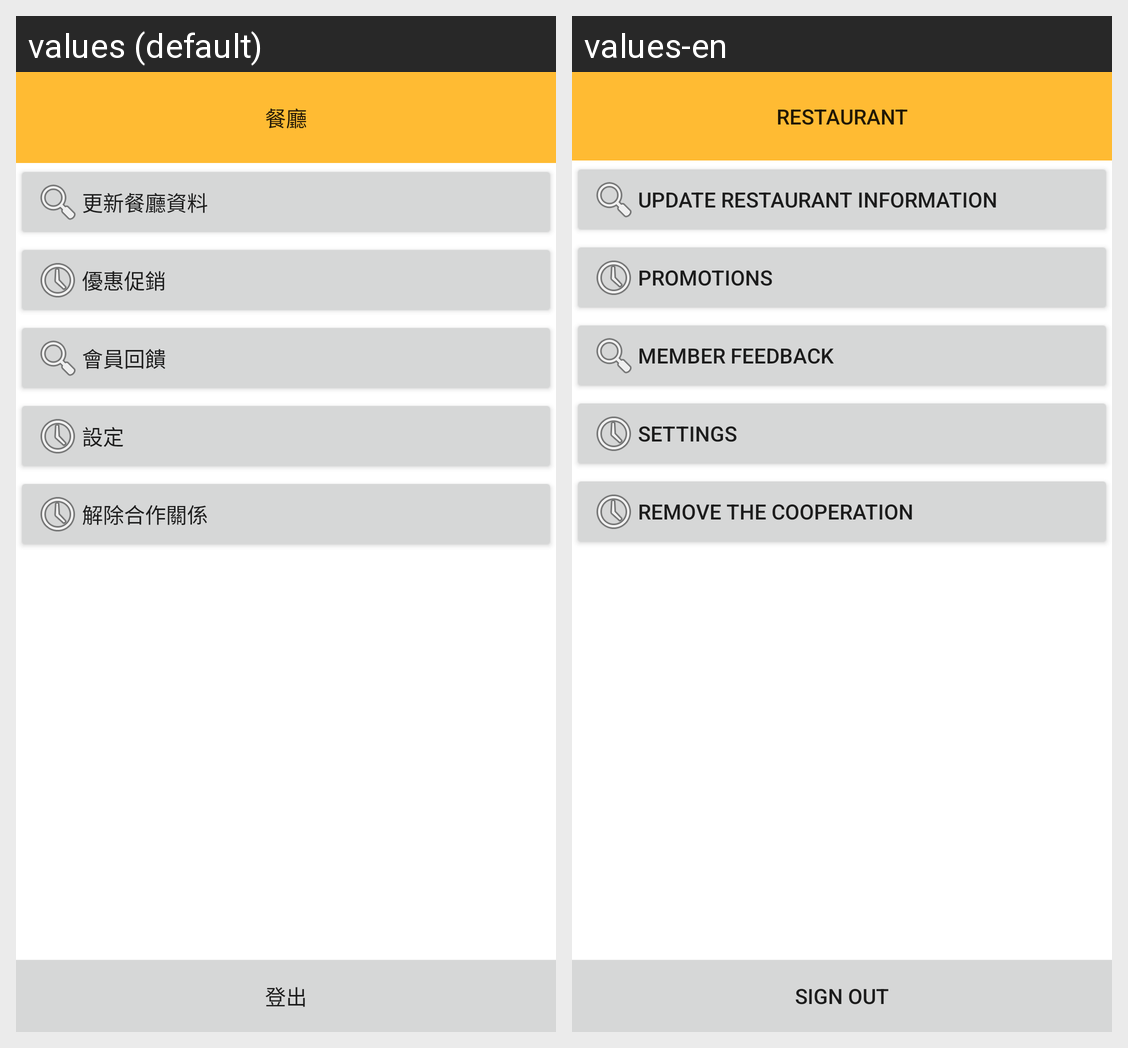

The Android screen above is rendered under two locales of the same app. Produce the string resources it draws, with the default and per-locale values.
Android screen res/layout/restaurant.xml rendered under 2 locales, left to right: values (default), values-en. Device: Nexus 5 (rendered at 1080×1920; each locale shown at half size, 540×960, under a caption strip naming it); theme AppTheme.
Strings drawn on this screen, with the default value and each locale's value (text and hints the layout hard-codes, and strings that could not be matched under every locale, appear in the picture but are not listed):

restaurant
  values: 餐廳
  values-en: Restaurant

information
  values: 更新餐廳資料
  values-en: Update restaurant information

promotions
  values: 優惠促銷
  values-en: Promotions

member_suggestion
  values: 會員回饋
  values-en: Member feedback

setting
  values: 設定
  values-en: Settings

delete
  values: 解除合作關係
  values-en: remove the cooperation

signout
  values: 登出
  values-en: Sign out
